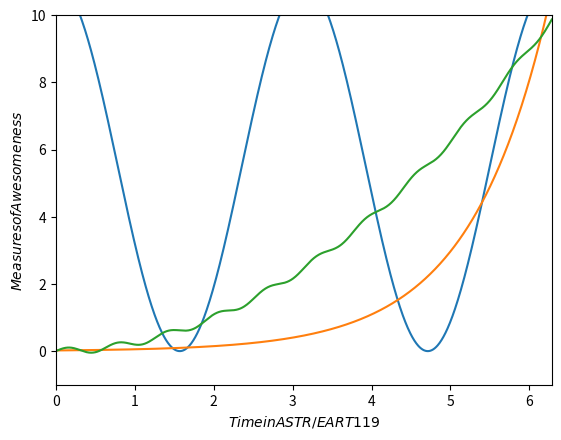

This figure's Python source:
%matplotlib inline
import numpy as np
import matplotlib.pyplot as plt

x=np.linspace(0,2*np.pi,1000)

y=5.5*np.cos(2*x)+5.5
z=0.02*np.exp(x)
w=0.25*x**2+0.1*np.sin(10*x)

plt.plot(x,y,label=r'$y$')
plt.plot(x,z,label=r'$y$')
plt.plot(x,w,label=r'$y$')

plt.xlabel(r'$Time in ASTR / EART 119$')
plt.ylabel(r'$Measures of Awesomeness$')
plt.xlim([0,2*np.pi])
plt.ylim([-1,10])

